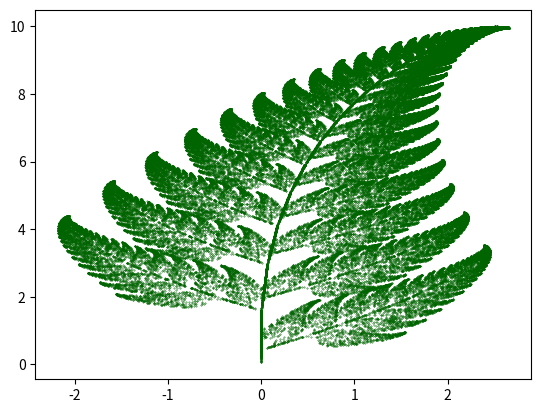

Source code (Python):
import numpy as np
import matplotlib.pyplot as plt

def generate_vectors(A, v0, n):

    vectors = np.zeros((2, n))  # Skapar en tom 2x2-matris
    vectors[:, 0] = v0  # Sätter första vektorn
    
    for k in range(1, n):
        vectors[:, k] = np.matmul(A, vectors[:, k-1])  # Multiplicerar med A rekursivt
    
    return vectors

def barnsley_fern(n):

    A1 = np.array([[0, 0], [0, 0.16]])
    A2 = np.array([[0.85, 0.04], [-0.04, 0.85]])  
    A3 = np.array([[0.2, -0.26], [0.23, 0.22]])  
    A4 = np.array([[-0.15, 0.28], [0.26, 0.24]])  
    
    b1 = np.array([0, 0])
    b2 = np.array([0, 1.6])
    b3 = np.array([0, 1.6])
    b4 = np.array([0, 0.44])
    
    v = np.array([0, 0])  # Startvektor
    points = np.zeros((2, n))  # Skapar en matris för punkterna
    
    for i in range(n):
        r = np.random.rand()
        if r < 0.01:
            A= A1
            b = b1
        elif r < 0.86:
            A = A2
            b = b2
        elif r < 0.93:
            A = A3
            b = b3
        else:
            A = A4
            b = b4
        
        v = np.matmul(A, v) + b 
        points[:, i] = v
    
    plt.scatter(points[0], points[1], s=0.1, color='darkgreen')
    plt.show()

barnsley_fern(100000)

